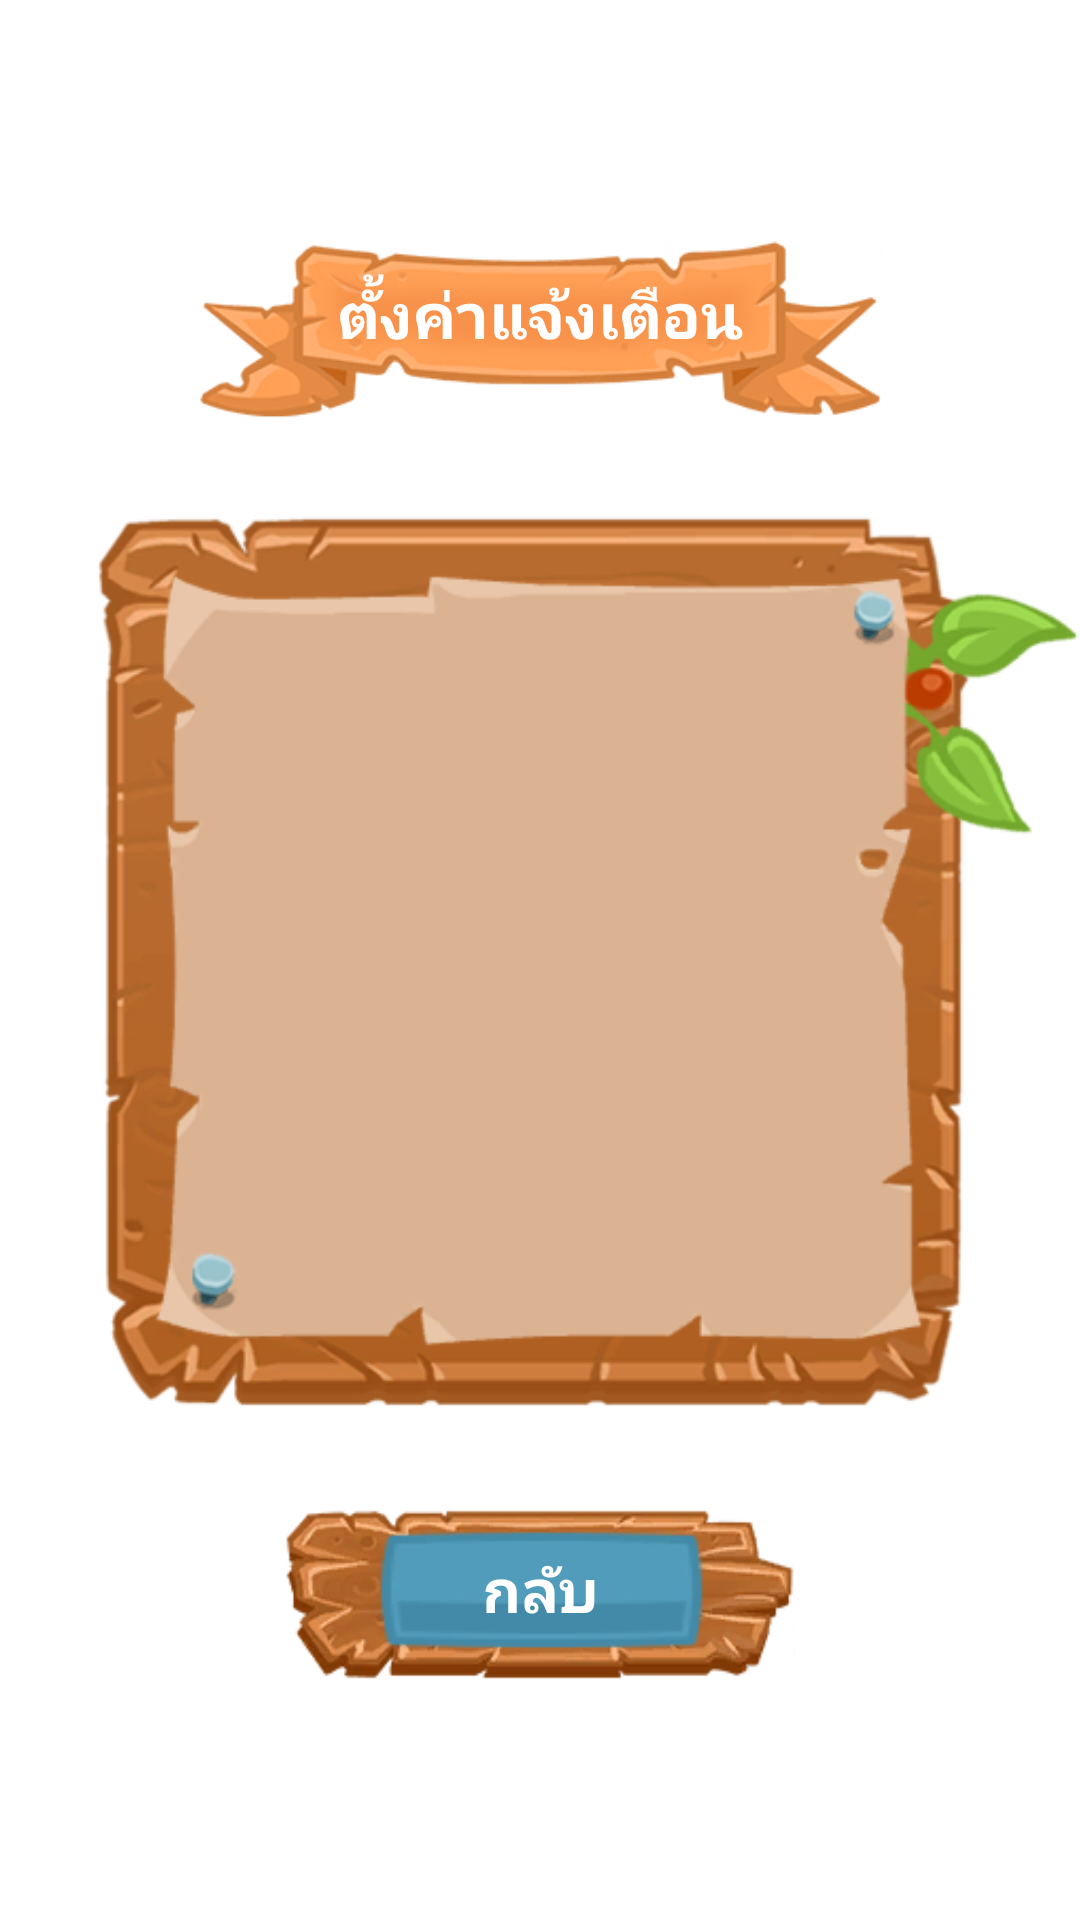

The Android layout XML behind this screen, and the referenced resources:
<!-- AndroidManifest.xml: application theme AppTheme -->
<!-- res/layout/fragment_notification_setting.xml -->
<?xml version="1.0" encoding="utf-8"?>
<FrameLayout xmlns:android="http://schemas.android.com/apk/res/android"
    xmlns:tools="http://schemas.android.com/tools"
    android:layout_width="match_parent"
    android:layout_height="match_parent"
    tools:context=".fragment.SoundSettingFragment">

    <LinearLayout
        android:id="@+id/panelCreate"
        android:layout_width="match_parent"
        android:layout_height="wrap_content"
        android:layout_gravity="center"
        android:orientation="vertical">
        <FrameLayout
            android:layout_width="match_parent"
            android:layout_height="wrap_content">

            <ImageView
                android:layout_width="match_parent"
                android:layout_height="60dp"
                android:layout_marginLeft="45dp"
                android:layout_marginRight="45dp"
                android:src="@drawable/banderola" />

            <TextView
                android:id="@+id/txtTabName"
                android:layout_width="match_parent"
                android:layout_height="wrap_content"
                android:layout_gravity="center"
                android:layout_marginBottom="5dp"
                android:text="ตั้งค่าแจ้งเตือน"
                android:textAlignment="center"
                android:textColor="#FFF"
                android:textSize="21sp"
                android:textStyle="bold" />
        </FrameLayout>

        <FrameLayout
            android:id="@+id/panelMenu"
            android:layout_width="match_parent"
            android:layout_height="360dp">

            <ImageView
                android:layout_width="wrap_content"
                android:layout_height="wrap_content"
                android:layout_gravity="center"
                android:scaleType="fitXY"
                android:src="@drawable/panel_tablero_main2" />

        </FrameLayout>

        <FrameLayout
            android:layout_width="170dp"
            android:layout_height="60dp"
            android:layout_gravity="center"
            android:background="@drawable/tablon">

            <FrameLayout
                android:id="@+id/btnBack"
                android:layout_width="110dp"
                android:layout_height="40dp"
                android:layout_gravity="center"
                android:background="@drawable/btn_drawable_selector">

                <TextView
                    android:layout_width="match_parent"
                    android:layout_height="wrap_content"
                    android:layout_gravity="center"
                    android:text="กลับ"
                    android:textAlignment="center"
                    android:textColor="#FFF"
                    android:textSize="20sp"
                    android:textStyle="bold" />
            </FrameLayout>
        </FrameLayout>
    </LinearLayout>

</FrameLayout>
<!-- resources referenced by this layout -->
<resources>
  <!-- drawable banderola: png bitmap (drawable, 27116 bytes) -->
  <!-- drawable btn_drawable_selector (drawable) -->
  <?xml version="1.0" encoding="utf-8"?>
  <selector xmlns:android="http://schemas.android.com/apk/res/android">
  
      <item android:drawable="@drawable/button_selected" android:state_pressed="true"/>
      <item android:drawable="@drawable/button_selected" android:state_hovered="true"/>
      <item android:drawable="@drawable/button" android:state_focused="true"/>
      <item android:drawable="@drawable/button"/>
  
  </selector>
  <!-- drawable panel_tablero_main2: png bitmap (drawable, 61544 bytes) -->
  <!-- drawable tablon: png bitmap (drawable, 15585 bytes) -->
  <!-- drawable button_selected: png bitmap (drawable, 1504 bytes) -->
  <!-- drawable button: png bitmap (drawable, 1449 bytes) -->
</resources>
